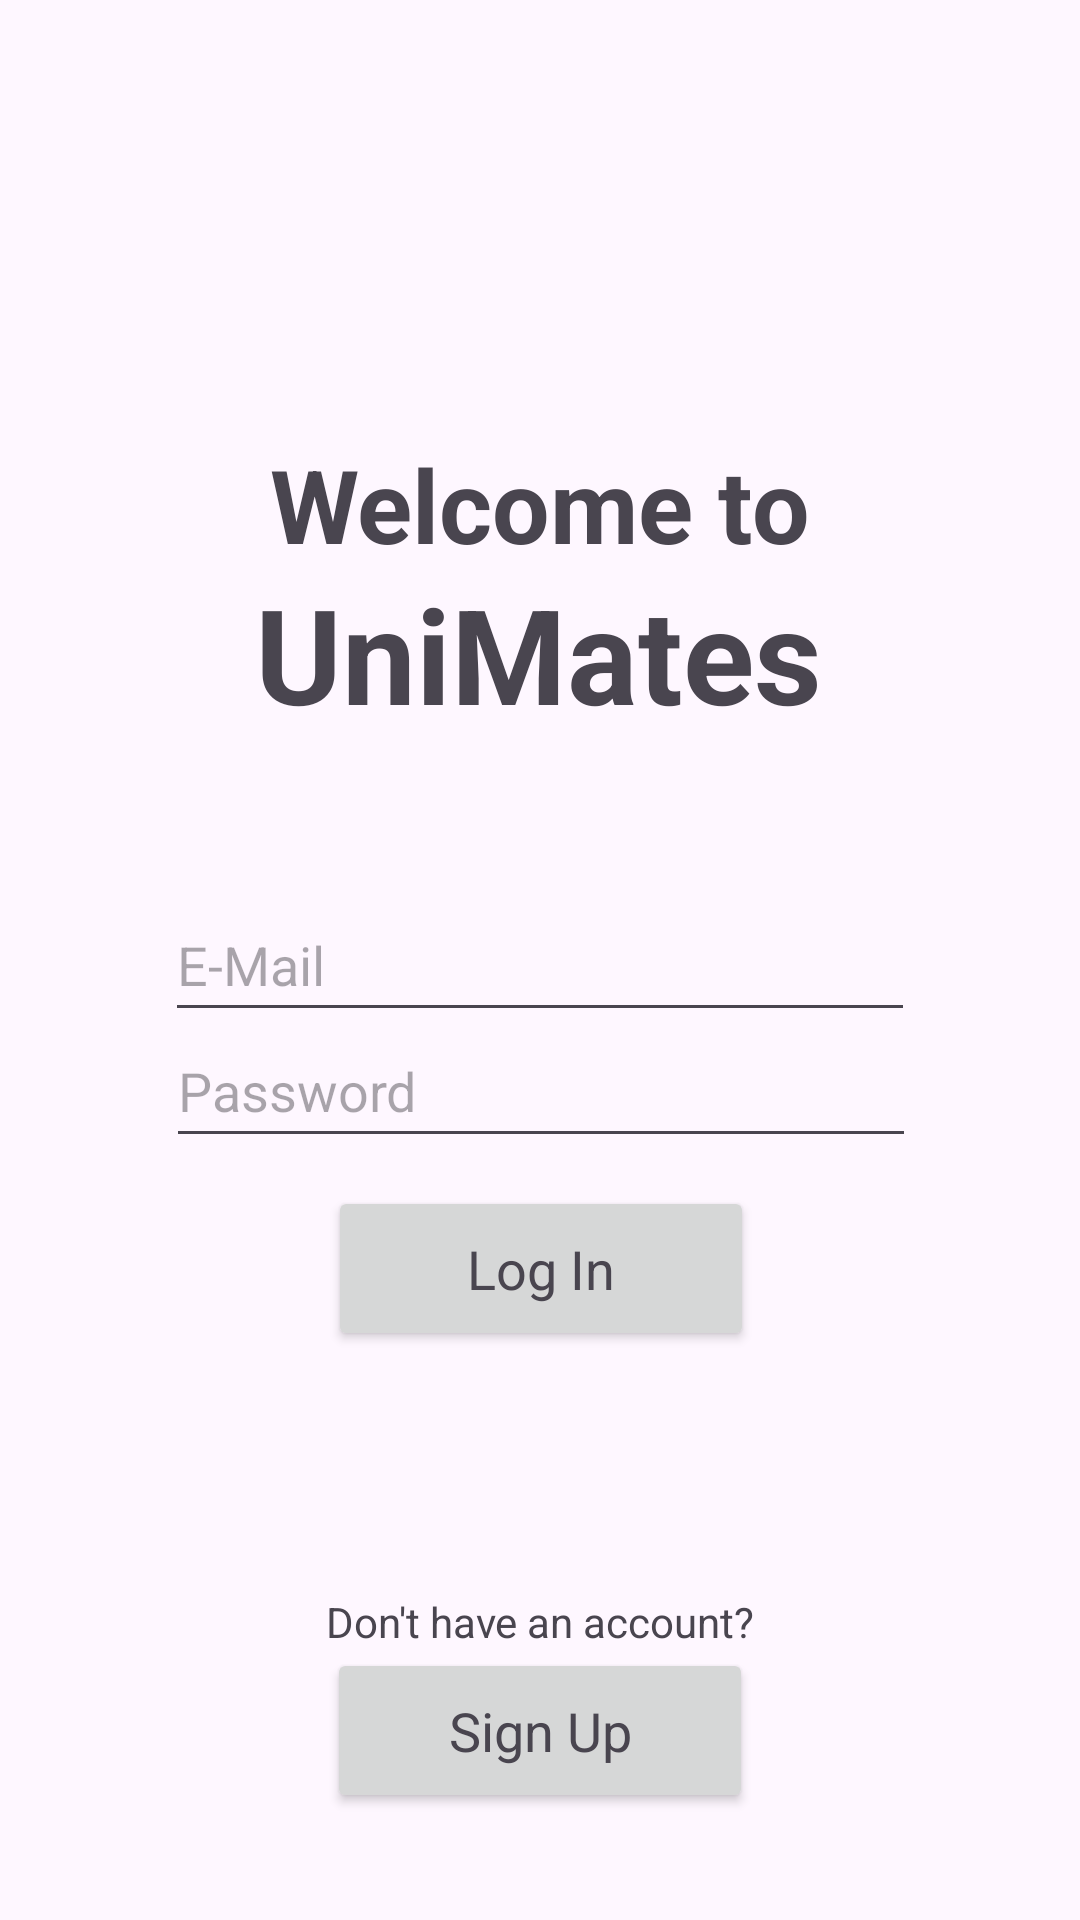

Android layout source for this screen:
<!-- AndroidManifest.xml: application theme Theme.UniMates -->
<!-- res/layout/activity_login.xml -->
<?xml version="1.0" encoding="utf-8"?>
<androidx.constraintlayout.widget.ConstraintLayout xmlns:android="http://schemas.android.com/apk/res/android"
    xmlns:app="http://schemas.android.com/apk/res-auto"
    xmlns:tools="http://schemas.android.com/tools"
    android:layout_width="match_parent"
    android:layout_height="match_parent"
    tools:context=".LoginActivity">

    <Button
        android:id="@+id/loginButton"
        android:layout_width="142dp"
        android:layout_height="55dp"
        android:text="Log In"
        android:textAppearance="@style/TextAppearance.AppCompat.Medium"
        app:layout_constraintBottom_toBottomOf="parent"
        app:layout_constraintEnd_toEndOf="parent"
        app:layout_constraintHorizontal_bias="0.501"
        app:layout_constraintStart_toStartOf="parent"
        app:layout_constraintTop_toTopOf="parent"
        app:layout_constraintVertical_bias="0.676" />

    <EditText
        android:id="@+id/emailField"
        android:layout_width="250dp"
        android:layout_height="48dp"
        android:ems="10"
        android:hint="E-Mail"
        android:inputType="textEmailAddress"
        app:layout_constraintBottom_toBottomOf="parent"
        app:layout_constraintEnd_toEndOf="parent"
        app:layout_constraintStart_toStartOf="parent"
        app:layout_constraintTop_toTopOf="parent" />

    <EditText
        android:id="@+id/passwordField"
        android:layout_width="250dp"
        android:layout_height="48dp"
        android:ems="10"
        android:hint="Password"
        android:inputType="textPassword"
        app:layout_constraintBottom_toBottomOf="parent"
        app:layout_constraintEnd_toEndOf="parent"
        app:layout_constraintHorizontal_bias="0.503"
        app:layout_constraintStart_toStartOf="parent"
        app:layout_constraintTop_toTopOf="parent"
        app:layout_constraintVertical_bias="0.571" />

    <Button
        android:id="@+id/signUpButton"
        android:layout_width="142dp"
        android:layout_height="55dp"
        android:text="Sign Up"
        android:textAppearance="@style/TextAppearance.AppCompat.Medium"
        app:layout_constraintBottom_toBottomOf="parent"
        app:layout_constraintEnd_toEndOf="parent"
        app:layout_constraintStart_toStartOf="parent"
        app:layout_constraintTop_toTopOf="parent"
        app:layout_constraintVertical_bias="0.939" />

    <TextView
        android:id="@+id/textView"
        android:layout_width="wrap_content"
        android:layout_height="wrap_content"
        android:text="Don't have an account?"
        app:layout_constraintBottom_toBottomOf="parent"
        app:layout_constraintEnd_toEndOf="parent"
        app:layout_constraintHorizontal_bias="0.501"
        app:layout_constraintStart_toStartOf="parent"
        app:layout_constraintTop_toTopOf="parent"
        app:layout_constraintVertical_bias="0.855" />

    <TextView
        android:id="@+id/textView2"
        android:layout_width="wrap_content"
        android:layout_height="wrap_content"
        android:text="Welcome to"
        android:textAllCaps="false"
        android:textSize="34sp"
        android:textStyle="bold"
        app:layout_constraintBottom_toTopOf="@+id/emailField"
        app:layout_constraintEnd_toEndOf="parent"
        app:layout_constraintStart_toStartOf="parent"
        app:layout_constraintTop_toTopOf="parent"
        app:layout_constraintVertical_bias="0.58" />

    <TextView
        android:id="@+id/textView3"
        android:layout_width="wrap_content"
        android:layout_height="wrap_content"
        android:text="UniMates"
        android:textSize="44sp"
        android:textStyle="bold"
        app:layout_constraintBottom_toBottomOf="parent"
        app:layout_constraintEnd_toEndOf="parent"
        app:layout_constraintHorizontal_bias="0.497"
        app:layout_constraintStart_toStartOf="parent"
        app:layout_constraintTop_toTopOf="parent"
        app:layout_constraintVertical_bias="0.324" />

</androidx.constraintlayout.widget.ConstraintLayout>
<!-- resources referenced by this layout -->
<resources>
  <style name="Theme.UniMates" parent="Base.Theme.UniMates" />
  <style name="Base.Theme.UniMates" parent="Theme.Material3.DayNight.NoActionBar">
          
          
      </style>
</resources>
